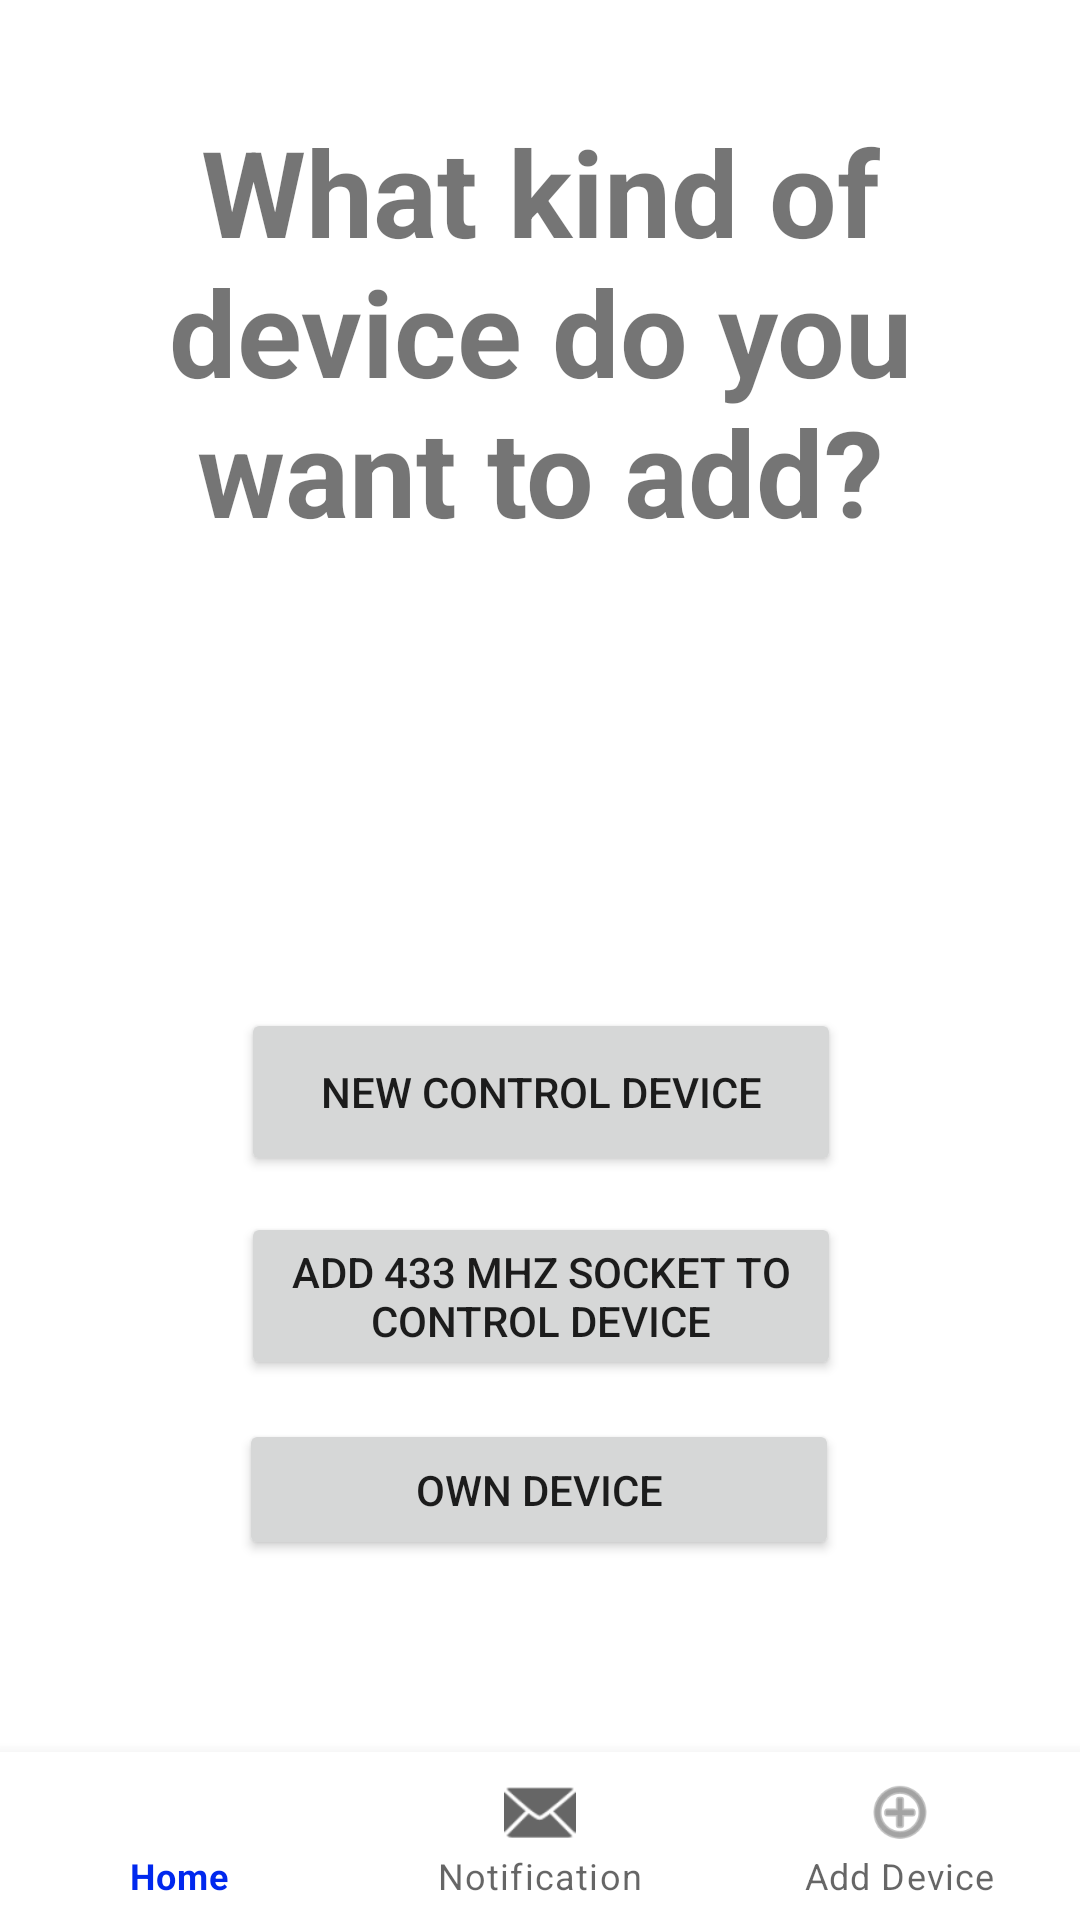

Produce the Android XML layout that renders to this screen, including the resource entries it uses.
<!-- AndroidManifest.xml: application theme Theme.SmartHomeMQTT -->
<!-- res/layout/device_choice.xml -->
<?xml version="1.0" encoding="utf-8"?>
<androidx.constraintlayout.widget.ConstraintLayout xmlns:android="http://schemas.android.com/apk/res/android"
    xmlns:app="http://schemas.android.com/apk/res-auto"
    android:layout_width="match_parent"
    android:layout_height="match_parent">

    <Button
        android:id="@+id/saveDeviceToControllDevice"
        android:layout_width="200dp"
        android:layout_height="56dp"
        android:layout_marginBottom="180dp"
        android:text="@string/saveDeviceToControllDevice"
        app:layout_constraintBottom_toBottomOf="parent"
        app:layout_constraintEnd_toEndOf="parent"
        app:layout_constraintHorizontal_bias="0.502"
        app:layout_constraintStart_toStartOf="parent" />

    <Button
        android:id="@+id/save_ControlDeviceButton"
        android:layout_width="200dp"
        android:layout_height="56dp"
        android:layout_marginBottom="248dp"
        android:text="@string/save_ControlDeviceButton"
        app:layout_constraintBottom_toBottomOf="parent"
        app:layout_constraintEnd_toEndOf="parent"
        app:layout_constraintHorizontal_bias="0.502"
        app:layout_constraintStart_toStartOf="parent" />

    <Button
        android:id="@+id/ownDeviceButton"
        android:layout_width="200dp"
        android:layout_height="47dp"
        android:layout_marginBottom="120dp"
        android:text="@string/ownDeviceButton"
        app:layout_constraintBottom_toBottomOf="parent"
        app:layout_constraintEnd_toEndOf="parent"
        app:layout_constraintHorizontal_bias="0.497"
        app:layout_constraintStart_toStartOf="parent" />

    <TextView
        android:id="@+id/textView2"
        android:layout_width="297dp"
        android:layout_height="262dp"
        android:text="@string/deviceQuestion"
        android:textAlignment="center"
        android:textSize="40sp"
        android:textStyle="bold"
        app:layout_constraintBottom_toTopOf="@+id/save_ControlDeviceButton"
        app:layout_constraintEnd_toEndOf="parent"
        app:layout_constraintHorizontal_bias="0.5"
        app:layout_constraintStart_toStartOf="parent"
        app:layout_constraintTop_toTopOf="parent" />

    <com.google.android.material.bottomnavigation.BottomNavigationView
        android:id="@+id/navigation"
        android:layout_width="fill_parent"
        android:layout_height="wrap_content"
        app:layout_constraintBottom_toBottomOf="parent"
        app:layout_constraintEnd_toEndOf="parent"
        app:layout_constraintHorizontal_bias="0.5"
        app:layout_constraintStart_toStartOf="parent"
        app:menu="@menu/bottom_navigation_menu" />

</androidx.constraintlayout.widget.ConstraintLayout>
<!-- resources referenced by this layout -->
<resources>
  <string name="deviceQuestion">What kind of device do you want to add?</string>
  <string name="ownDeviceButton">Own Device</string>
  <string name="saveDeviceToControllDevice">Add 433 MHz Socket to Control Device</string>
  <string name="save_ControlDeviceButton">New Control Device</string>
  <style name="Theme.SmartHomeMQTT" parent="Theme.MaterialComponents.DayNight.DarkActionBar">
          
          <item name="colorPrimary">@color/purple_500</item>
          <item name="colorPrimaryVariant">@color/purple_700</item>
          <item name="colorOnPrimary">@color/white</item>
          
          <item name="colorSecondary">@color/teal_200</item>
          <item name="colorSecondaryVariant">@color/teal_700</item>
          <item name="colorOnSecondary">@color/black</item>
          
          <item name="android:statusBarColor" tools:targetApi="l">?attr/colorPrimaryVariant</item>
          
      </style>
  <color name="purple_500">#0028EE</color>
  <color name="purple_700">#1B2791</color>
  <color name="white">#FFFFFFFF</color>
  <color name="teal_200">#2196F3</color>
  <color name="teal_700">#FF018786</color>
  <color name="black">#FF000000</color>
</resources>
